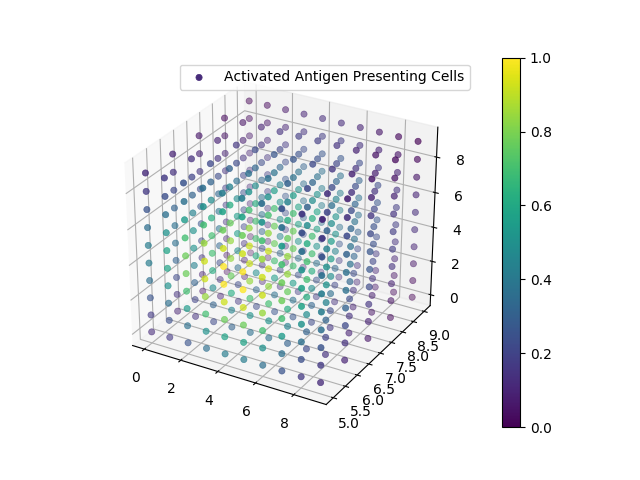

Source data for this figure (header and first rows):
0, 0, 0, 2.814113E+00
0, 0, 1, 2.856959E+00
0, 0, 2, 2.928476E+00
0, 0, 3, 3.002717E+00
0, 0, 4, 3.049128E+00
0, 0, 5, 3.049134E+00
0, 0, 6, 3.002735E+00
0, 0, 7, 2.928503E+00
0, 0, 8, 2.856995E+00
0, 0, 9, 2.814153E+00
0, 1, 0, 2.855691E+00
0, 1, 1, 2.906821E+00
0, 1, 2, 2.993449E+00
0, 1, 3, 3.085023E+00
0, 1, 4, 3.141680E+00
0, 1, 5, 3.141686E+00
0, 1, 6, 3.085041E+00
0, 1, 7, 2.993477E+00
0, 1, 8, 2.906858E+00
0, 1, 9, 2.855731E+00
0, 2, 0, 2.924446E+00
0, 2, 1, 2.990109E+00
0, 2, 2, 3.104158E+00
0, 2, 3, 3.228849E+00
0, 2, 4, 3.304394E+00
0, 2, 5, 3.304400E+00
0, 2, 6, 3.228867E+00
0, 2, 7, 3.104187E+00
0, 2, 8, 2.990146E+00
0, 2, 9, 2.924488E+00
0, 3, 0, 2.994880E+00
0, 3, 1, 3.076154E+00
0, 3, 2, 3.220947E+00
0, 3, 3, 3.385330E+00
0, 3, 4, 3.482475E+00
0, 3, 5, 3.482482E+00
0, 3, 6, 3.385350E+00
0, 3, 7, 3.220977E+00
0, 3, 8, 3.076192E+00
0, 3, 9, 2.994922E+00
0, 4, 0, 3.038627E+00
0, 4, 1, 3.128914E+00
0, 4, 2, 3.290538E+00
0, 4, 3, 3.474976E+00
0, 4, 4, 3.583690E+00
0, 4, 5, 3.583697E+00
0, 4, 6, 3.474996E+00
0, 4, 7, 3.290568E+00
0, 4, 8, 3.128952E+00
0, 4, 9, 3.038670E+00
0, 5, 0, 3.038627E+00
0, 5, 1, 3.128914E+00
0, 5, 2, 3.290538E+00
0, 5, 3, 3.474976E+00
0, 5, 4, 3.583690E+00
0, 5, 5, 3.583697E+00
0, 5, 6, 3.474996E+00
0, 5, 7, 3.290568E+00
0, 5, 8, 3.128952E+00
0, 5, 9, 3.038670E+00
0, 6, 0, 2.994880E+00
... 939 more rows
